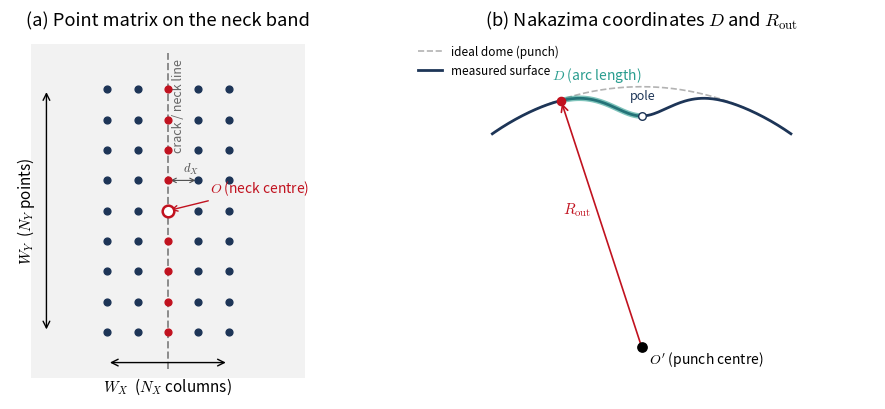

The script that saved this image:
"""Schematic of the Min-Stoughton point matrix and the Nakazima D / R_out
transformation. Original drawing adapted from Min et al. (2017), generated for
the report so no copyrighted figure is reproduced.

Run from the report/img directory:
    python3 make_ms_matrix_fig.py
"""

import matplotlib.pyplot as plt
import numpy as np
from matplotlib.patches import FancyArrowPatch, Rectangle

plt.rcParams.update({
    "font.size": 11,
    "mathtext.fontset": "cm",
    "axes.linewidth": 0.8,
})

fig, (axL, axR) = plt.subplots(1, 2, figsize=(10, 4.2))

# ---------------------------------------------------------------------------
# Panel (a): point matrix on the neck band
# ---------------------------------------------------------------------------
N_X, N_Y = 5, 9          # columns across band, points along band
dX, dY = 1.0, 1.0
xs = (np.arange(N_X) - (N_X - 1) / 2) * dX
ys = (np.arange(N_Y) - (N_Y - 1) / 2) * dY
XX, YY = np.meshgrid(xs, ys)

# faint specimen / band background
axL.add_patch(Rectangle((-4.5, -5.5), 9, 11, facecolor="0.95",
                        edgecolor="none", zorder=0))

# crack / neck line (orientation of the band, along Y)
axL.plot([0, 0], [-5.2, 5.2], color="0.55", lw=1.4, ls="--", zorder=1)
axL.text(0.15, 5.0, "crack / neck line", color="0.4", fontsize=9, rotation=90,
         va="top", ha="left")

# matrix points, one column highlighted
for j in range(N_X):
    col_color = "#c1121f" if j == N_X // 2 else "#1d3557"
    axL.scatter(XX[:, j], YY[:, j], s=24, color=col_color, zorder=3)

# neck centre O
axL.scatter([0], [0], s=70, facecolor="white", edgecolor="#c1121f",
            linewidth=1.8, zorder=4)
axL.annotate("$O$ (neck centre)", (0, 0), (1.4, 0.6),
             fontsize=10, color="#c1121f",
             arrowprops=dict(arrowstyle="->", color="#c1121f", lw=1.0))

# W_X dimension (across band)
y0 = -5.0
axL.add_patch(FancyArrowPatch((xs[0], y0), (xs[-1], y0),
              arrowstyle="<->", mutation_scale=12, color="black", lw=1.0))
axL.text(0, y0 - 0.45, "$W_X$  ($N_X$ columns)", ha="center", va="top")

# W_Y dimension (along band)
x0 = -4.0
axL.add_patch(FancyArrowPatch((x0, ys[0]), (x0, ys[-1]),
              arrowstyle="<->", mutation_scale=12, color="black", lw=1.0))
axL.text(x0 - 0.3, 0, "$W_Y$  ($N_Y$ points)", ha="right", va="center",
         rotation=90)

# grid-spacing callout
axL.add_patch(FancyArrowPatch((xs[2], ys[5]), (xs[3], ys[5]),
              arrowstyle="<->", mutation_scale=8, color="0.3", lw=0.8))
axL.text(xs[2] + 0.5, ys[5] + 0.25, "$d_X$", fontsize=9, color="0.3")

axL.set_title("(a) Point matrix on the neck band")
axL.set_xlim(-5.2, 5.2)
axL.set_ylim(-6.2, 5.8)
axL.set_aspect("equal")
axL.axis("off")

# ---------------------------------------------------------------------------
# Panel (b): Nakazima D / R_out transformation
# ---------------------------------------------------------------------------
R = 4.0                       # punch radius (schematic)
Oc = np.array([0.0, -0.4])    # punch centre O'
th = np.linspace(np.deg2rad(55), np.deg2rad(125), 200)
arc = np.c_[Oc[0] + R * np.cos(th), Oc[1] + R * np.sin(th)]

# dome surface with a small local dimple near the apex
apex_th = np.deg2rad(90)
dimple = -0.45 * np.exp(-((th - apex_th) ** 2) / (2 * np.deg2rad(7) ** 2))
surf = np.c_[Oc[0] + (R + dimple) * np.cos(th),
             Oc[1] + (R + dimple) * np.sin(th)]

axR.plot(arc[:, 0], arc[:, 1], color="0.7", lw=1.2, ls="--",
         label="ideal dome (punch)")
axR.plot(surf[:, 0], surf[:, 1], color="#1d3557", lw=2.0,
         label="measured surface")

# punch centre O'
axR.scatter(*Oc, s=45, color="black", zorder=5)
axR.text(Oc[0] + 0.12, Oc[1] - 0.05, "$O'$ (punch centre)", fontsize=10,
         va="top")

# sample a DIC point on the surface, show R_out and D
ip = np.argmin(np.abs(th - np.deg2rad(108)))
P = surf[ip]
axR.scatter(*P, s=35, color="#c1121f", zorder=6)
axR.add_patch(FancyArrowPatch(tuple(Oc), tuple(P), arrowstyle="->",
              mutation_scale=12, color="#c1121f", lw=1.2))
mid = (Oc + P) / 2
axR.text(mid[0] - 0.15, mid[1] + 0.15, "$R_{\\mathrm{out}}$", color="#c1121f",
         fontsize=11, ha="right")

# D = arc length along the surface from the apex to P
apex_idx = np.argmin(np.abs(th - apex_th))
lo, hi = sorted((apex_idx, ip))
axR.plot(surf[lo:hi + 1, 0], surf[lo:hi + 1, 1], color="#2a9d8f", lw=4,
         alpha=0.6, solid_capstyle="round")
axR.text(surf[(lo + hi) // 2, 0] - 0.1, surf[(lo + hi) // 2, 1] + 0.35,
         "$D$ (arc length)", color="#2a9d8f", fontsize=10, ha="center")

# apex / pole marker
axR.scatter(*surf[apex_idx], s=30, facecolor="white", edgecolor="#1d3557",
            zorder=6)
axR.text(surf[apex_idx, 0], surf[apex_idx, 1] + 0.2, "pole", fontsize=9,
         ha="center", va="bottom", color="#1d3557")

axR.set_title("(b) Nakazima coordinates $D$ and $R_{\\mathrm{out}}$")
axR.set_aspect("equal")
axR.set_xlim(-3.6, 3.6)
axR.set_ylim(-1.2, 4.4)
axR.axis("off")
axR.legend(loc="upper left", fontsize=8.5, frameon=False, ncol=1)

fig.tight_layout()
fig.savefig("ms_point_matrix.pdf", bbox_inches="tight")
fig.savefig("ms_point_matrix.png", dpi=200, bbox_inches="tight")
print("wrote ms_point_matrix.pdf and ms_point_matrix.png")
